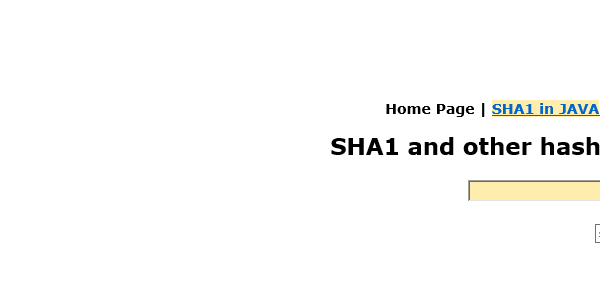
Task: Genrate the Security Hash for each Client based on their personal information.
Workflow: SHA1Online_ProcessHash

Step 1: Attach Browser 'iexplore.exe SHA1' in window 'SHA1 online'

Step 2: type [hashFormula] into the text box (no picture)

Step 3: click on the text box (no picture)

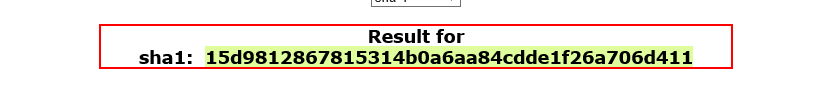
Step 4: get-text from the paragraph
